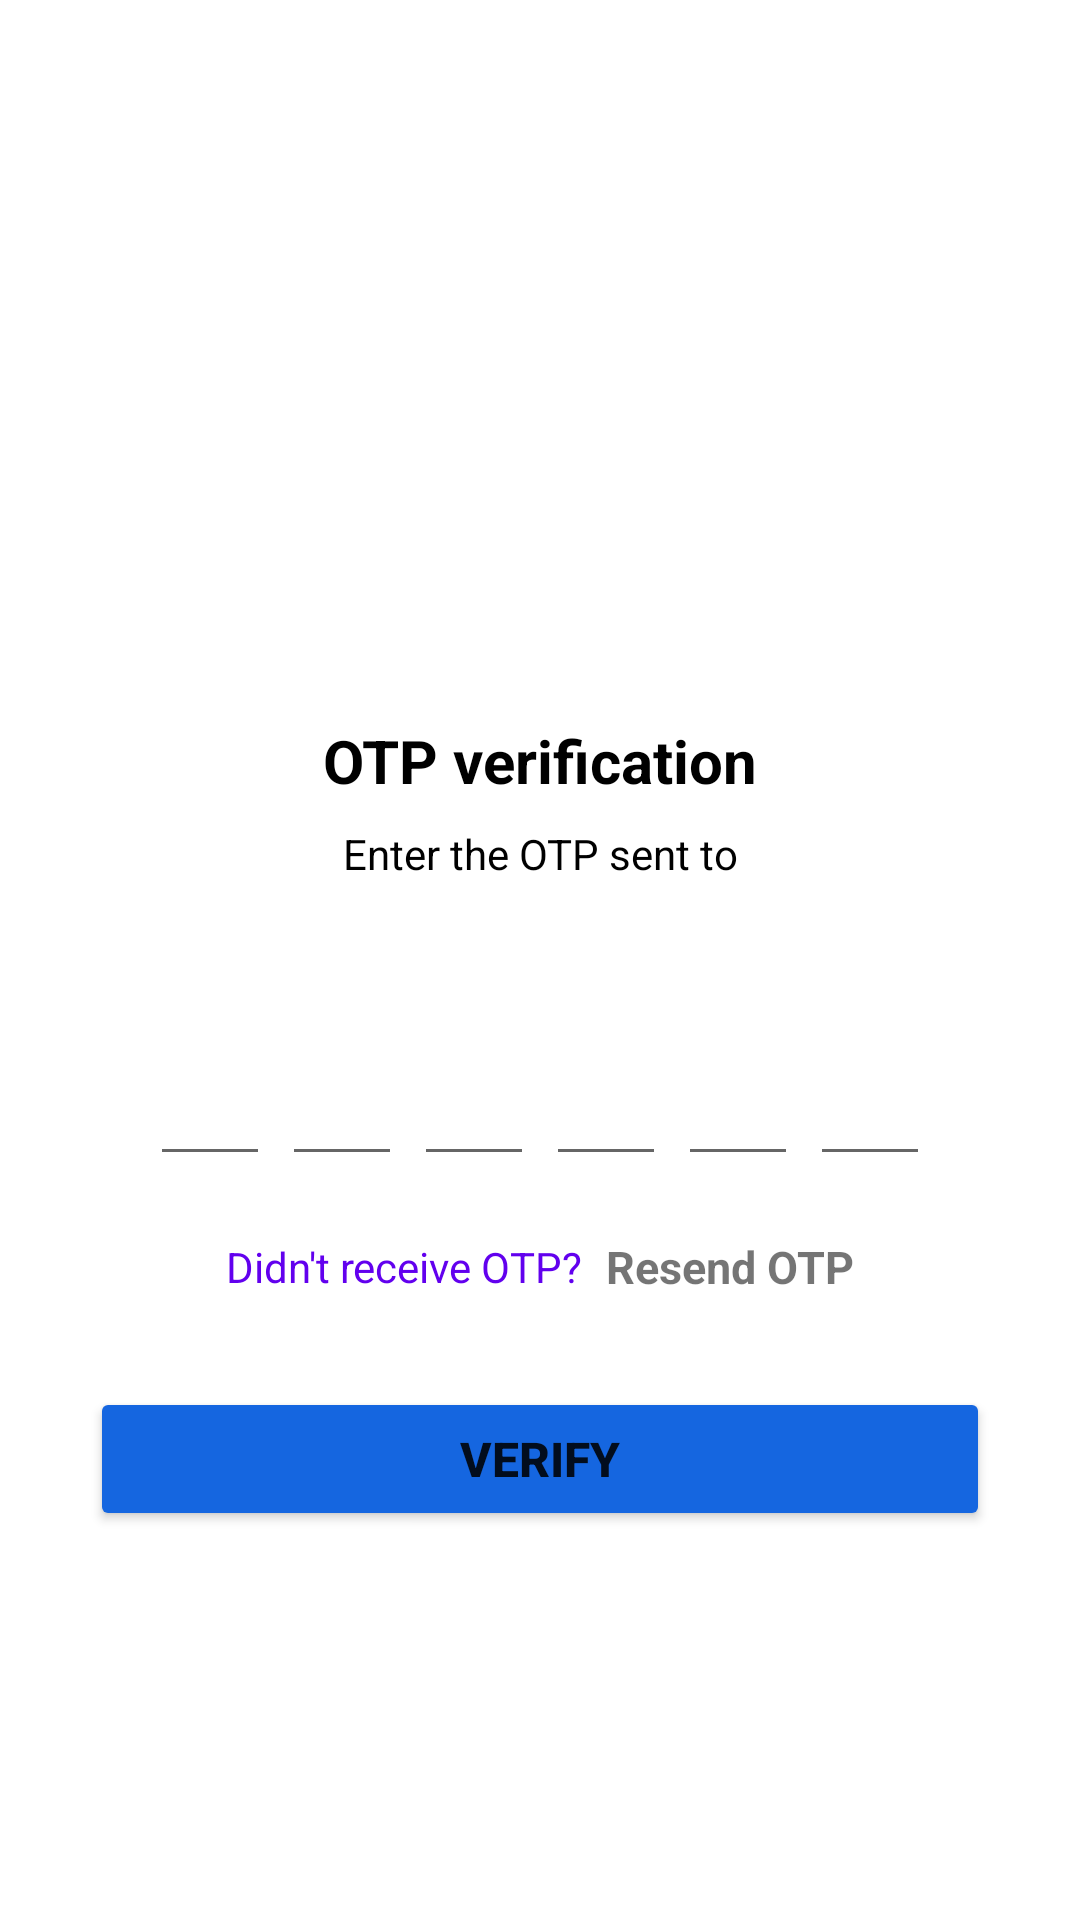

Write the Android layout XML for this screen, with the resource values it uses.
<!-- AndroidManifest.xml: application theme Theme.MyApplication -->
<!-- res/layout/activity_otpverification.xml -->
<?xml version="1.0" encoding="utf-8"?>
<ScrollView xmlns:android="http://schemas.android.com/apk/res/android"
    xmlns:tools="http://schemas.android.com/tools"
    android:layout_width="match_parent"
    android:layout_height="match_parent"
    android:orientation="vertical"
    tools:context=".OTPVerificationActivity">

    <LinearLayout
        android:layout_width="match_parent"
        android:layout_height="wrap_content"
        android:gravity="center_horizontal"
        android:orientation="vertical">

        <ImageView
            android:layout_width="130dp"
            android:layout_height="130dp"
            android:layout_marginTop="80dp"
            android:contentDescription="@string/app_name"
            android:src="@drawable/received" />

        <TextView
            android:layout_width="wrap_content"
            android:layout_height="wrap_content"
            android:layout_marginTop="30dp"
            android:text="@string/otp_verification"
            android:textColor="@color/black"
            android:textSize="20sp"
            android:textStyle="bold" />

        <TextView
            android:layout_width="match_parent"
            android:layout_height="wrap_content"
            android:layout_marginStart="50dp"
            android:layout_marginTop="8dp"
            android:layout_marginEnd="50dp"
            android:gravity="center"
            android:text="@string/enter_the_otp_sent_to"
            android:textColor="@color/black"
            android:textSize="14sp" />

        <TextView
            android:id="@+id/textmobile"
            android:layout_width="match_parent"
            android:layout_height="wrap_content"
            android:layout_marginStart="50dp"
            android:layout_marginTop="4dp"
            android:layout_marginEnd="50dp"
            android:gravity="center"
            android:textColor="@color/black"
            android:textSize="14sp"
            android:textStyle="bold" />

        <LinearLayout
            android:layout_width="match_parent"
            android:layout_height="wrap_content"
            android:layout_marginTop="30dp"
            android:gravity="center"
            android:orientation="horizontal">

            <EditText
                android:id="@+id/input_code_1"
                android:layout_width="40dp"
                android:layout_height="45dp"
                android:autofillHints="password"
                android:gravity="center"
                android:imeOptions="actionNext"
                android:importantForAutofill="no"
                android:inputType="number"
                android:maxLength="1"
                android:textColor="@color/black"
                android:textSize="24sp"
                android:textStyle="bold"
                tools:ignore="LabelFor" />

            <EditText
                android:id="@+id/input_code_2"
                android:layout_width="40dp"
                android:layout_height="45dp"
                android:layout_marginStart="4dp"
                android:autofillHints="password"
                android:gravity="center"
                android:imeOptions="actionNext"
                android:importantForAutofill="no"
                android:inputType="number"
                android:maxLength="1"
                android:textColor="@color/black"
                android:textSize="24sp"
                android:textStyle="bold"
                tools:ignore="LabelFor" />

            <EditText
                android:id="@+id/input_code_3"
                android:layout_width="40dp"
                android:layout_height="45dp"
                android:layout_marginStart="4dp"
                android:autofillHints="password"
                android:gravity="center"
                android:imeOptions="actionNext"
                android:importantForAutofill="no"
                android:inputType="number"
                android:maxLength="1"
                android:textColor="@color/black"
                android:textSize="24sp"
                android:textStyle="bold"
                tools:ignore="LabelFor" />

            <EditText
                android:id="@+id/input_code_4"
                android:layout_width="40dp"
                android:layout_height="45dp"
                android:layout_marginStart="4dp"
                android:autofillHints="password"
                android:gravity="center"
                android:imeOptions="actionNext"
                android:importantForAutofill="no"
                android:inputType="number"
                android:maxLength="1"
                android:textColor="@color/black"
                android:textSize="24sp"
                android:textStyle="bold"
                tools:ignore="LabelFor" />

            <EditText
                android:id="@+id/input_code_5"
                android:layout_width="40dp"
                android:layout_height="45dp"
                android:layout_marginStart="4dp"
                android:autofillHints="password"
                android:gravity="center"
                android:imeOptions="actionNext"
                android:importantForAutofill="no"
                android:inputType="number"
                android:maxLength="1"
                android:textColor="@color/black"
                android:textSize="24sp"
                android:textStyle="bold"
                tools:ignore="LabelFor" />

            <EditText
                android:id="@+id/input_code_6"
                android:layout_width="40dp"
                android:layout_height="45dp"
                android:layout_marginStart="4dp"
                android:autofillHints="password"
                android:gravity="center"
                android:imeOptions="actionNext"
                android:importantForAutofill="no"
                android:inputType="number"
                android:maxLength="1"
                android:textColor="@color/black"
                android:textSize="24sp"
                android:textStyle="bold"
                tools:ignore="LabelFor" />
        </LinearLayout>

        <LinearLayout
            android:layout_width="match_parent"
            android:layout_height="wrap_content"
            android:layout_marginTop="20dp"
            android:gravity="center"
            android:orientation="horizontal">

            <TextView
                android:layout_width="wrap_content"
                android:layout_height="wrap_content"
                android:text="@string/didn_t_receive_otp"
                android:textColor="@color/design_default_color_primary"
                android:textSize="14sp" />

            <TextView
                android:id="@+id/text_resendOTP"
                android:layout_width="wrap_content"
                android:layout_height="wrap_content"
                android:layout_marginStart="8dp"
                android:text="@string/resend_otp"
                android:textSize="15sp"
                android:textStyle="bold" />


        </LinearLayout>

        <FrameLayout
            android:layout_width="match_parent"
            android:layout_height="wrap_content">

            <Button
                android:id="@+id/buttonVerification"
                android:layout_width="match_parent"
                android:layout_height="wrap_content"
                android:layout_margin="30dp"
                android:backgroundTint="#1566e0"
                android:text="@string/verify"
                android:textSize="16sp"
                android:textStyle="bold" />

            <ProgressBar
                android:id="@+id/progressBar2"
                android:layout_width="40dp"
                android:layout_height="40dp"
                android:layout_gravity="center"
                android:visibility="gone" />


        </FrameLayout>


    </LinearLayout>

</ScrollView>
<!-- resources referenced by this layout -->
<resources>
  <color name="black">#FF000000</color>
  <string name="app_name">Mr.InfoTech</string>
  <string name="didn_t_receive_otp">Didn\'t receive OTP?</string>
  <string name="enter_the_otp_sent_to">Enter the OTP sent to</string>
  <string name="otp_verification">OTP verification</string>
  <string name="resend_otp">Resend OTP</string>
  <string name="verify">verify</string>
  <style name="Theme.MyApplication" parent="Theme.AppCompat.Light.DarkActionBar">
          
          <item name="colorPrimary">@color/light_blue</item>
          <item name="colorPrimaryVariant">@color/light_blue</item>
          <item name="colorOnPrimary">@color/white</item>
          
          <item name="colorSecondary">@color/teal_200</item>
          <item name="colorSecondaryVariant">@color/teal_700</item>
          <item name="colorOnSecondary">#4055C5</item>
          
          <item name="android:statusBarColor" tools:targetApi="l">?attr/colorPrimary</item>
          
  
      </style>
  <color name="light_blue">#0A46FA</color>
  <color name="white">#FFFFFFFF</color>
  <color name="teal_200">#FF03DAC5</color>
  <color name="teal_700">#FF018786</color>
</resources>
